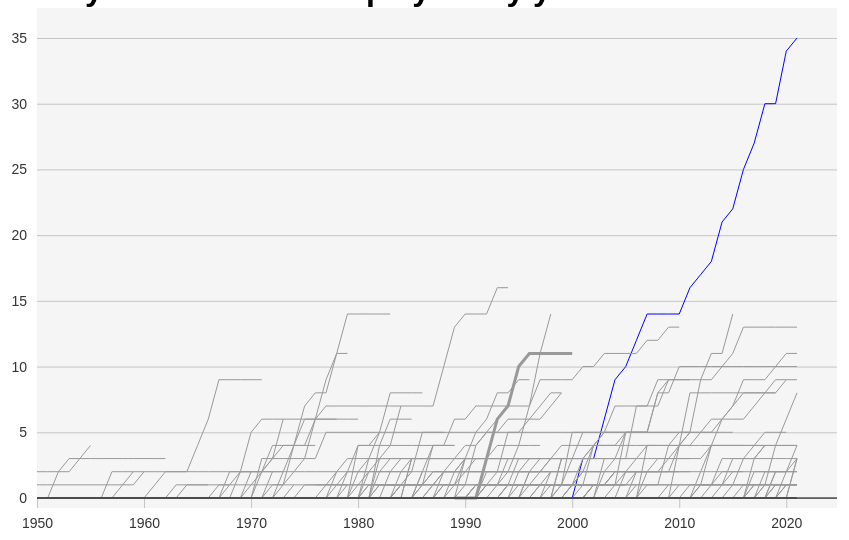
D3 v6 page, settled after 480 driven frames (8 s of simulated time); the page loaded 1 data file(s).


    // console.log({ d3 })
    //https://observablehq.com/@mbostock/global-temperature-trends

    //cool tricks for javascript arrays
    //objects
    //look up tables
    //looping, or for each

    let width = 800;
    let height = 500;

    let svg = d3.select("body")
        .select("svg")

    // console.log(svg)


    //console.log

    //arrays
    //objects
    //functions

    d3.csv("brady.csv").then(function (data) {

        //when temp is loaded, then pass data into this block
        //all references to the data need to be in this block

        //d3.csv is part of a suite of other functions that can do json, xml, tsv too.  
        //https://github.com/d3/d3-fetch


        data.forEach(function (row) {
            row.year = new Date(row.year+ "T00:00")
            // row.year = d3.timeFormat("%y")(new Date(row.year))
            row.playoff_wins = +row.playoff_wins
        })

        

        console.log(data)


        let margin = { top: 30, right: 10, bottom: 10, left: 30 };

        //d3 scales for the x and y axis
        //domain takes the data we have and maps them into SVG space
        //in this case we need to use scaleTime because we're dealin time data
        let x = d3.scaleTime()
            .domain(d3.extent(data.map(function (d) { return d.year }))) //d3 extent
            .range([margin.left, width - margin.right])

        //in this case we need to use scaleLinear because we're dealin linear data
        let y = d3.scaleLinear()
            .domain(d3.extent(data.map(function (d) { return d.playoff_wins })))
            .range([height - margin.bottom, margin.top])


        //define the settings for our axes
        //https://github.com/d3/d3-axis
        // https://github.com/d3/d3-time-format
        //https://github.com/d3/d3-format
        let yAxisSettings = d3.axisLeft(y) //set axis to the left
            .ticks(5) //approx how many ticks, the function will not necesarily give you that number
            .tickSize(-width) //size of tick lines
            .tickFormat(d3.format(".0f")) //what format do you want https://github.com/d3/d3-format 
            .tickPadding(10) //distance from tick labels to tick marks
            

        let xAxisSettings = d3.axisBottom(x)
            .ticks(10)
            .tickSize(10)
            // .tickFormat(d3.format(".4"))
            .tickPadding(10)

        let bg = svg.append("rect")
            .attr("x", margin.left)
            .attr("y", 0)
            .attr("width", width)
            .attr("height", height)
            .style("fill", "rgba(0,0,0,.04)")

        //adding to the axes to our chart
        let xAxisTicks = svg.append("g")
            .attr("class", "x axis") //give each axis a class
            .call(xAxisSettings)
            .attr("transform", `translate(0,${height - margin.bottom})`)


        let yAxisTicks = svg.append("g")
            .attr("class", "y axis")
            .call(yAxisSettings)
            .attr("transform", `translate(${margin.left},0)`)

        let line = d3.line() //define a line function
            .defined(d => !isNaN(d.playoff_wins)) //.defined(d => !isNaN(d.playoff_wins))
            .x(function (d) { return x(d.year) }) //accessing date 
            .y(function (d) { return y(d.playoff_wins) }) //accesssing value 

        // let line_path = svg.append("g")
        // .attr("d", line(data))
        // .style("stroke", "black")
        // .style("fill", "none")
        
        let grouped_data = d3.group(data, d => d.player_id);

        console.log(grouped_data)
    
        let players = Array.from(grouped_data.keys())
    
        let line_path = svg.append("g")
        .selectAll(".line") //each line has a class "line"
        .data(grouped_data)
        .join("path") //gives you a line for each group
        // .attr("class", "line")
        .attr("class", function(d) {
            return "line " +  d[0]  //d[0]: key value i.e. name of the group
        })
        .attr("d", function(d) {
            return line(d[1])   //d[1] gives the data for each group
        })
        .style("fill", "none")
        .style("stroke", "#999")
        .style("stroke", d => {
            if(d[0] == 'BradTo00') {
                return "blue"
            } else {
                return "#999"
            }
        })
        .style("stroke-width", d => {
            if(d[0] == "AikmTr00") {
                return "3px"
            } else {
                return "1px"
            }
        
        })
        
        let baseline = svg.append("line")
        .attr("x1", margin.left)
        .attr("x2", width+margin.left)
        .attr("y1", y(0))
        .attr("y2", y(0))
        .style("stroke", "black")
        .style("stroke-width", "1px")




    })



### data: brady.csv
player_id, year, playoff_wins, last_name
AikmTr00, 1989, 0, Aikman
AikmTr00, 1990, 0, Aikman
AikmTr00, 1991, 0, Aikman
AikmTr00, 1992, 3, Aikman
AikmTr00, 1993, 6, Aikman
AikmTr00, 1994, 7, Aikman
AikmTr00, 1995, 10, Aikman
AikmTr00, 1996, 11, Aikman
AikmTr00, 1997, 11, Aikman
AikmTr00, 1998, 11, Aikman
AikmTr00, 1999, 11, Aikman
AikmTr00, 2000, 11, Aikman
AlbeFr00, 1950, 0, Albert
AlbeFr00, 1951, 0, Albert
AlbeFr00, 1952, 0, Albert
AlleJo02, 2018, 0, Allen
AlleJo02, 2019, 0, Allen
AlleJo02, 2020, 2, Allen
AlleJo02, 2021, 3, Allen
AlleKy00, 2018, 0, Allen
AlleKy00, 2019, 0, Allen
AlleKy00, 2020, 0, Allen
AlleKy00, 2021, 0, Allen
AndeDe00, 2006, 0, Anderson
AndeDe00, 2007, 0, Anderson
AndeDe00, 2008, 0, Anderson
AndeDe00, 2009, 0, Anderson
AndeDe00, 2010, 0, Anderson
AndeDe00, 2011, 0, Anderson
AndeDe00, 2012, 0, Anderson
AndeDe00, 2013, 0, Anderson
AndeDe00, 2014, 0, Anderson
AndeDe00, 2015, 0, Anderson
AndeDe00, 2016, 0, Anderson
AndeDe00, 2017, 0, Anderson
AndeDe00, 2018, 0, Anderson
AndeKe00, 1971, 0, Anderson
AndeKe00, 1972, 0, Anderson
AndeKe00, 1973, 0, Anderson
AndeKe00, 1974, 0, Anderson
AndeKe00, 1975, 0, Anderson
AndeKe00, 1976, 0, Anderson
AndeKe00, 1977, 0, Anderson
AndeKe00, 1978, 0, Anderson
AndeKe00, 1979, 0, Anderson
AndeKe00, 1980, 0, Anderson
AndeKe00, 1981, 2, Anderson
AndeKe00, 1982, 2, Anderson
AndeKe00, 1983, 2, Anderson
AndeKe00, 1984, 2, Anderson
AndeKe00, 1985, 2, Anderson
AndeKe00, 1986, 2, Anderson
ArchDa00, 1984, 0, Archer
ArchDa00, 1985, 0, Archer
ArchDa00, 1986, 0, Archer
ArchDa00, 1987, 0, Archer
ArchDa00, 1988, 0, Archer
ArchDa00, 1989, 0, Archer
AvelBo00, 1975, 0, Avellini
AvelBo00, 1976, 0, Avellini
... 3,511 more rows